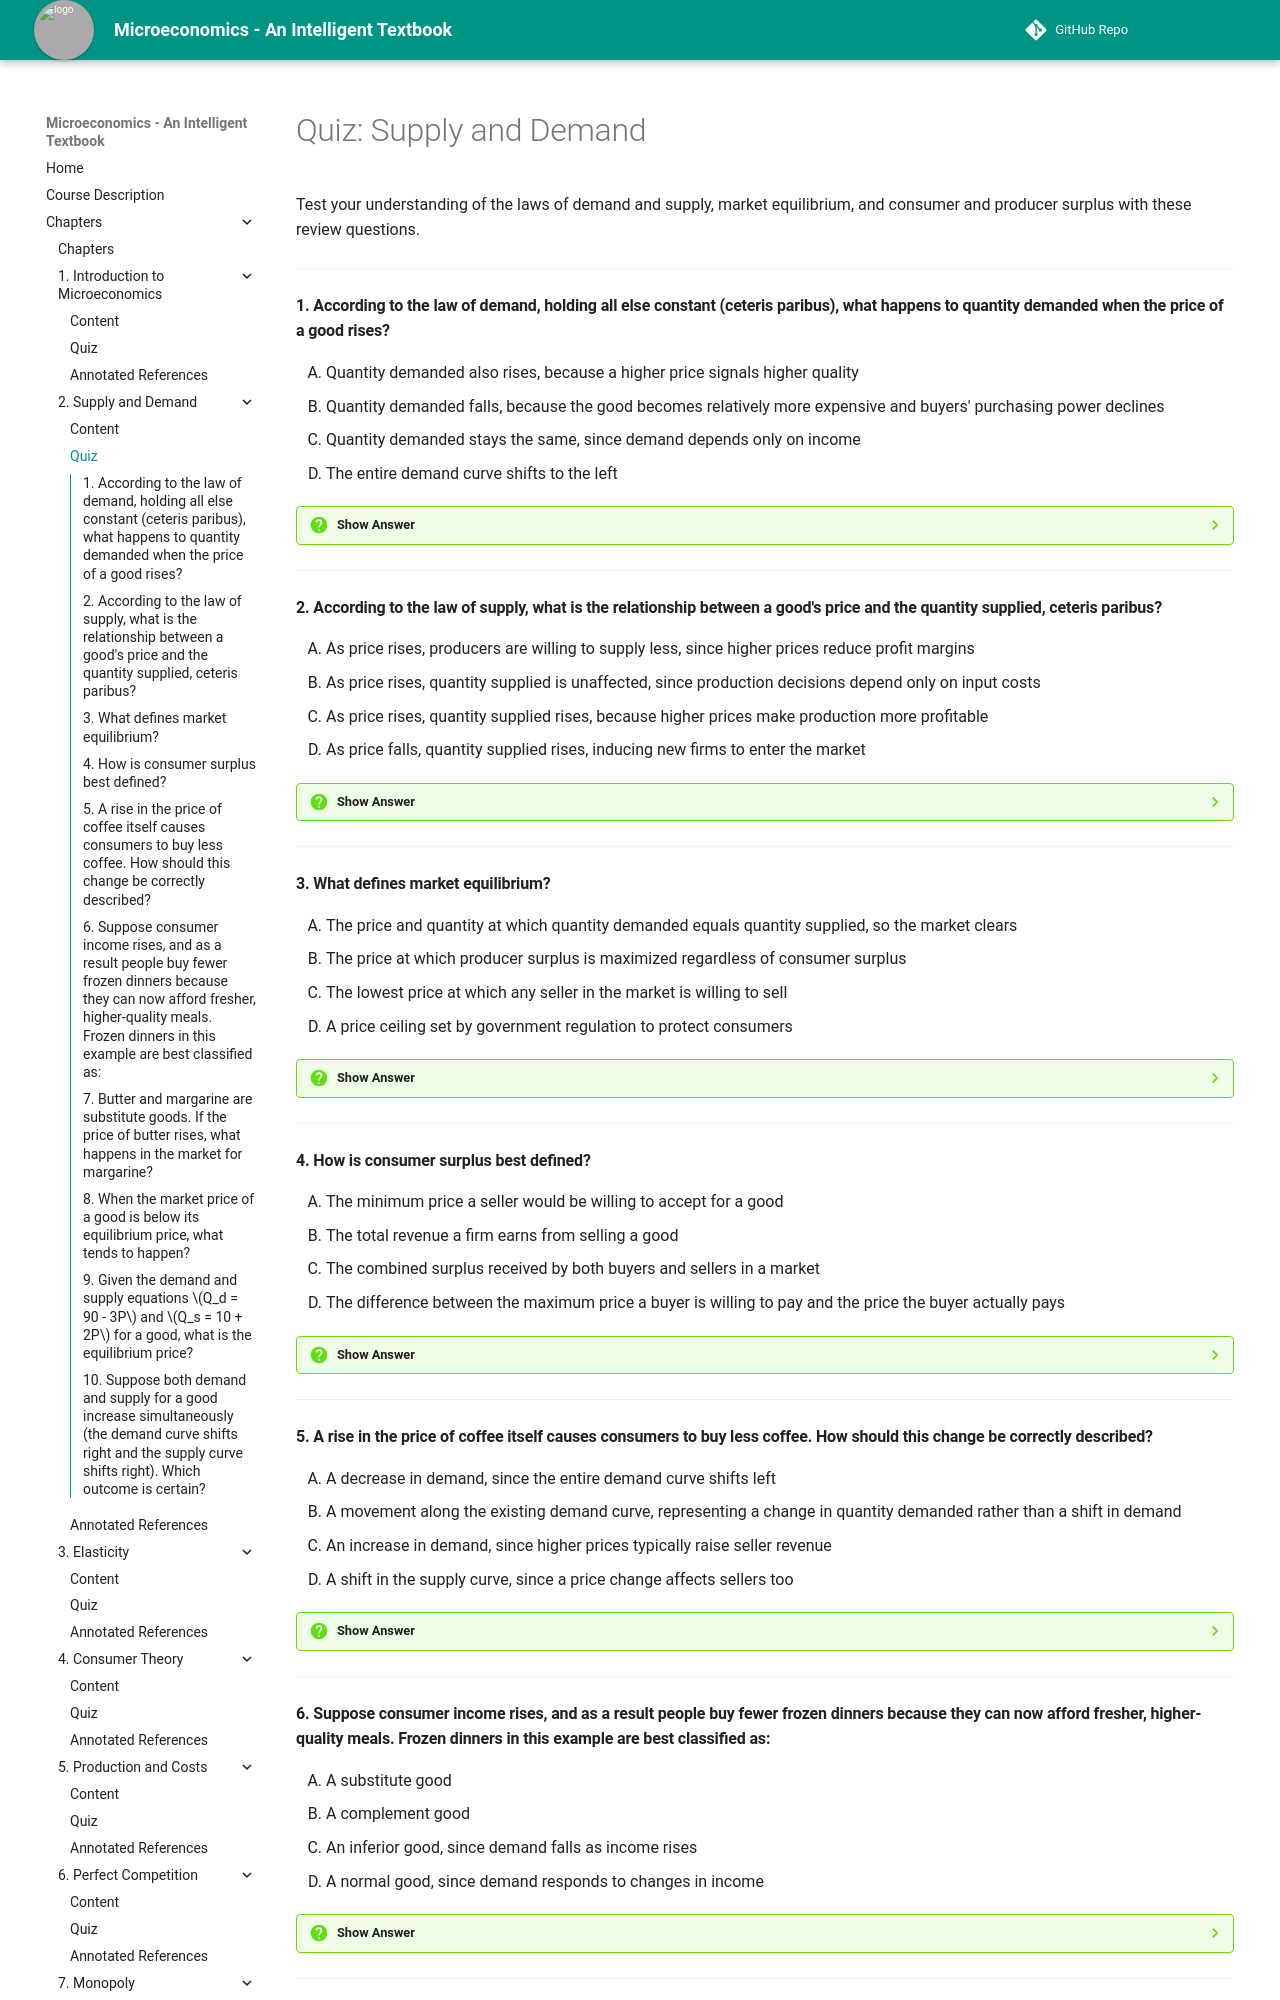

repository: AK95AM98/microeconomics · page: chapters/02-supply-and-demand/quiz/index.html · generator: mkdocs

# Quiz: Supply and Demand

Test your understanding of the laws of demand and supply, market equilibrium, and consumer and producer surplus with these review questions.

---

#### 1. According to the law of demand, holding all else constant (ceteris paribus), what happens to quantity demanded when the price of a good rises?

<div class="upper-alpha" markdown>
1. Quantity demanded also rises, because a higher price signals higher quality
2. Quantity demanded falls, because the good becomes relatively more expensive and buyers' purchasing power declines
3. Quantity demanded stays the same, since demand depends only on income
4. The entire demand curve shifts to the left
</div>

??? question "Show Answer"
    The correct answer is **B**. The law of demand states that, ceteris paribus, quantity demanded and price move in opposite directions, driven by both the substitution effect (the good becomes relatively more expensive) and the income effect (real purchasing power falls). Option A reverses the relationship, option C ignores the role of price entirely, and option D confuses a price-driven movement along the curve with a shift of the entire curve.

    **Concept Tested:** Law of Demand

---

#### 2. According to the law of supply, what is the relationship between a good's price and the quantity supplied, ceteris paribus?

<div class="upper-alpha" markdown>
1. As price rises, producers are willing to supply less, since higher prices reduce profit margins
2. As price rises, quantity supplied is unaffected, since production decisions depend only on input costs
3. As price rises, quantity supplied rises, because higher prices make production more profitable
4. As price falls, quantity supplied rises, inducing new firms to enter the market
</div>

??? question "Show Answer"
    The correct answer is **C**. The law of supply holds that price and quantity supplied move in the same direction: higher prices make production more profitable and induce firms to incur higher marginal costs to supply more. Option A reverses the true relationship, option B wrongly claims price has no effect, and option D reverses the direction of the price change described.

    **Concept Tested:** Law of Supply

---

#### 3. What defines market equilibrium?

<div class="upper-alpha" markdown>
1. The price and quantity at which quantity demanded equals quantity supplied, so the market clears
2. The price at which producer surplus is maximized regardless of consumer surplus
3. The lowest price at which any seller in the market is willing to sell
4. A price ceiling set by government regulation to protect consumers
</div>

??? question "Show Answer"
    The correct answer is **A**. Market equilibrium occurs where the demand and supply curves intersect — quantity demanded equals quantity supplied, leaving no unsatisfied demand and no unsold surplus. Option B incorrectly focuses on only one side of the market, option C describes a single seller's minimum acceptable price rather than a market-clearing outcome, and option D describes a government policy, not a market outcome.

    **Concept Tested:** Market Equilibrium

---

#### 4. How is consumer surplus best defined?

<div class="upper-alpha" markdown>
1. The minimum price a seller would be willing to accept for a good
2. The total revenue a firm earns from selling a good
3. The combined surplus received by both buyers and sellers in a market
4. The difference between the maximum price a buyer is willing to pay and the price the buyer actually pays
</div>

??? question "Show Answer"
    The correct answer is **D**. Consumer surplus measures the gain buyers receive from paying less than their maximum willingness to pay, summed across all buyers; graphically it is the area above the price and below the demand curve. Option A describes a seller's minimum acceptable price (related to producer surplus), option B describes total revenue, and option C describes total surplus, which combines both consumer and producer surplus.

    **Concept Tested:** Consumer Surplus

---
